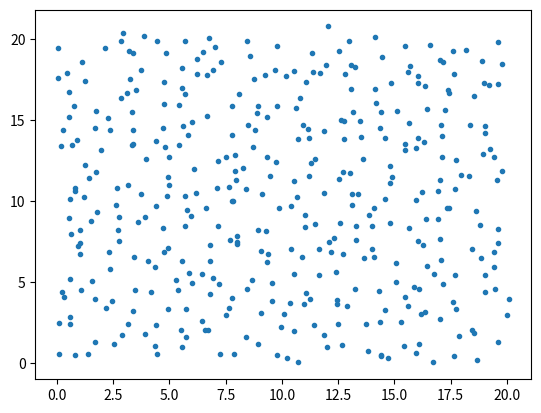

Write the Python code that produced this figure.
import numpy as np
import matplotlib.pyplot as plt
import seaborn as sns
import pandas as pd

class coordinate: #class for coordinate
    def __init__(self,x,y):
        self.coordinate = [x,y]
    
    def Random_Process(self,SD): 
        self.coordinate[0] = self.coordinate[0]+np.random.normal(0,SD)
        self.coordinate[1] = self.coordinate[1]+np.random.normal(0,SD)

    def x(self):
        return self.coordinate[0]
    
    def y(self):
        return self.coordinate[1]

    def xto(self,x):
        self.coordinate[0] = x
    
    def yto(self,y):
        self.coordinate[1] = y

def Distance(node1 , node2 , R , length): #calculate distance between 2 nodes in torus , if distance is greater than R ,return -1
    if node1.x() + R > length  and  node2.x() - R < 0 or node2.x() + R > length  and  node1.x() - R < 0: 
        #check whether both circle centered at node1,2 passed the vertical border
        #we want to fixed the point at right
        if node1.x() + R > length:
            LeftNode = node2
            RightNode = node1
        else:
            LeftNode = node1
            RightNode = node2 
        #check whether both circle centered at node1,2 passed the horizontal border
        if node1.y() + R > length  and  node2.y() - R < 0 or node2.y() + R > length  and  node1.y() - R < 0:
            #move both x and y
            if LeftNode.y() + R > length: #it's on the upper left ,we add length to x and minus length to y
                res =  np.sqrt((LeftNode.x()+length - RightNode.x())**2 +  (LeftNode.y() - length - RightNode.y())**2)
            else:#it's on the lower left we add length to both x and y
                res  = np.sqrt((LeftNode.x()+length - RightNode.x())**2 +  (LeftNode.y() + length - RightNode.y())**2)
        else: # it's just on left we move add length to x
            res =  np.sqrt((LeftNode.x()+length - RightNode.x())**2 +  (LeftNode.y() - RightNode.y())**2)
    elif  node1.y() + R > length  and  node2.y() - R < 0 or node2.y() + R > length  and  node1.y() - R < 0: #check y conditions
        #we want upper node be fixed
        if node1.y() + R > length:
            UpperNode = node1
            LowerNode = node2
        else:
            UpperNode = node2
            LowerNode = node1 
        res =  np.sqrt((UpperNode.x() - LowerNode.x())**2 +  (LowerNode.y()+length - UpperNode.y())**2)
    else:
        res = np.sqrt((node1.x() - node2.x())**2 +  (node1.y() - node2.y())**2)
    #check if distance is less than R
    if res > R:
        res = -1 # -1 repersents they are not connected
    return res 

class Graph: # class for graph where R is radius, SD is standard deviation
    def __init__(self , shape , R , SD , length):
        self.graph = []
        self.shape = shape
        self.R = R
        self.SD = SD
        self.length = length

        if self.shape == "square" :
            for i in range(length):
                for j in range(length):
                    self.graph.append(coordinate(i+1/2,j+1/2))
        elif self.shape == "triangle":
            for i in range (length):
                for j in range(length):
                    if i%2 == 0:
                        self.graph.append(coordinate(j+1/2,i+1/2))
                    else:
                        self.graph.append(coordinate(j+1,i+1/2))
                                
    def Print_Graph(self): #method for checking
        res = ""
        for i in range((self.length)**2):
            res = res + str(self.graph[i].coordinate)
            print(res)
    
    def Get_XY_List(self): #get a list contains 2 lists, 1st list stores x values 2nd list stores y values, used for plotting
        X = []
        Y = []
        for i in range((self.length)**2):
            X.append(self.graph[i].x())
            Y.append(self.graph[i].y())
        return [X,Y]

    def Plot_Graph(self): # plot the graph
        plt.plot(self.Get_XY_List()[0],self.Get_XY_List()[1],".")
        plt.show()

    def Random_Movement(self):
        for i in range((self.length)**2):

            self.graph[i].Random_Process(self.SD) # take random movement for each node

            if self.graph[i].x() > self.length : # make sure we are working in a torus
                self.graph[i].xto(self.graph[i].x() - self.length) # checking conditions for x
            elif self.graph[i].x() < 0 :
                self.graph[i].xto(self.length - self.graph[i].x())
            
            if self.graph[i].y() > self.length : # checking conditions for y
                self.graph[i].yto(self.graph[i].y() - self.length) 
            elif self.graph[i].y() < 0 :
                self.graph[i].yto(self.length - self.graph[i].y())

    def Find_Components(self):
        #not complete yet
        #loop until there is no more element in original list
        Avaliable_Nodes = self.graph
        current_Node = Avaliable_Nodes.pop(0)
        current_queue = []
        To_Sub = []
        res = []
        current_component = []

        #loop for first time to enter while
        for i in range(len(Avaliable_Nodes)):
            if Distance(current_Node,Avaliable_Nodes[i] , self.R ,self.length) != -1:
                current_queue.append(Avaliable_Nodes[i])
            else :
                To_Sub.append(Avaliable_Nodes[i])
        current_component.append(current_Node)
        Avaliable_Nodes =  To_Sub
        if len(current_queue) == 0 :
            current_Node = Avaliable_Nodes.pop(0) 
            res.append(current_component)   
            current_component = []
        else :
            current_Node = current_queue.pop(0)
        To_Sub = []


        while len(Avaliable_Nodes) != 0 :
            while True:
                for i in range(len(Avaliable_Nodes)):#loop through the current node, find nodes within R
                    if Distance(current_Node,Avaliable_Nodes[i], self.R ,self.length) != -1:
                        current_queue.append(Avaliable_Nodes[i])
                    else :
                        To_Sub.append(Avaliable_Nodes[i])
                current_component.append(current_Node)
                if len(current_queue) != 0 :
                    current_Node = current_queue.pop(0) 
                Avaliable_Nodes =  To_Sub
                To_Sub = []
                if len(current_queue) == 0:
                    break
            if len(Avaliable_Nodes) != 0:
                current_Node = Avaliable_Nodes.pop(0)
            res.append(current_component)
            current_component = []
        return res
    
    def largest_component(self):
        components = self.Find_Components()
        res = 0
        for i in range(len(components)):
            if len(components[i]) > res:
                res = len(components[i])
        return res
    

def largest_component_heatmap():
    data = []
    current_D = []
    label = []
    average = 0
    for i in range(10):        
        for j in range(10):
            for k in range(100):
                foo = Graph("square",1+0.1*i,0.1*j,10)
                foo.Random_Movement()
                average += foo.largest_component()
            current_D.append(average/100)
            average = 0
        data.append(current_D)
        current_D = []
    label1 = [1,1.1,1.2,1.3,1.4,1.5,1.6,1.7,1.8,1.9]
    label2 = [0,0.1,0.2,0.3,0.4,0.5,0.6,0.7,0.8,0.9]
    df_cm = pd.DataFrame(data, index = label1,
                  columns = label2)
    sns.set()
    ax = sns.heatmap(df_cm)
    ax.set_ylabel('R')
    ax.set_xlabel('SD')
    ax.set_title('larget_component_heatmap')
    print(str(data))
    plt.show()
    



myGraph = Graph("square",1,0.4,20)
myGraph.Random_Movement()
myGraph.Plot_Graph()
print(myGraph.largest_component())

#largest_component_heatmap()